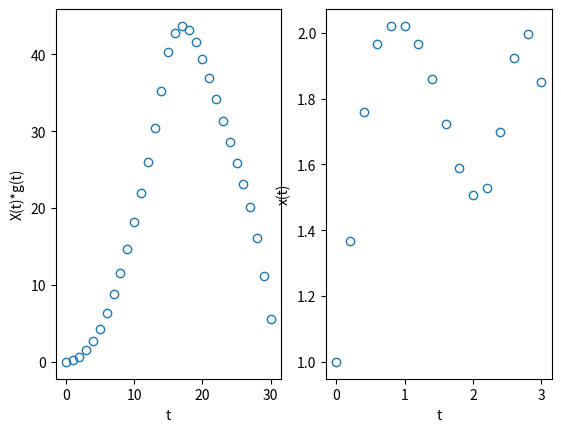

This chart was generated by the following Python code:
from __future__ import division
from sympy import *
import math
import numpy
def x1(t,x): return math.sin(x*x) + math.cos(t*t)

h=1/5
t=0
T=[t]
x=1
X=[x]

print(t,x)
xth=x+h*x1(t,x)

while(t <= 3):
    x=xth
    X.append(xth)
    t=t+h
    T.append(t)
    print(t,x)
    xth=x+h*x1(t,x)

import matplotlib.pyplot as plt
C=numpy.convolve(T,X)
I=list(range(len(C)))
print(C)
print(len(C),len(I))

plt.subplot(1, 2, 1)
plt.plot(I, C, linestyle='none',marker='o',mfc='none')
plt.xlabel('t')
plt.ylabel('X(t)*g(t)')

plt.subplot(1, 2, 2)
plt.plot(T, X,linestyle='none',marker='o',mfc='none')
plt.xlabel('t')
plt.ylabel('x(t)')

plt.show()
